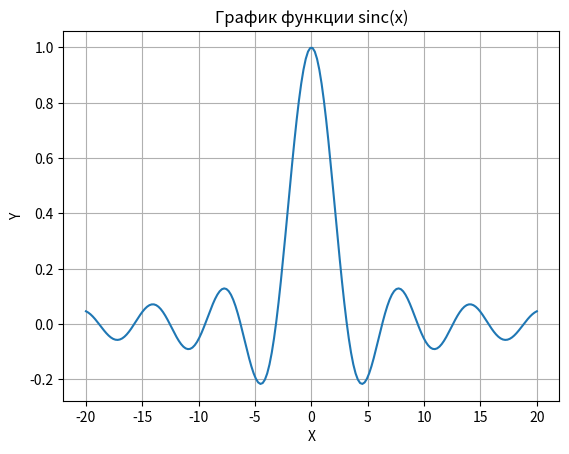

Recreate this plot in Python.
# Добвляем метки к осям
import matplotlib.pyplot as plt
import numpy as np


def func(x):
    """
    sinc(x)
    """
    return np.sin(x) / x if x != 0 else 1.0


if __name__ == "__main__":
    xmin = -20.0
    xmax = 20.0
    count = 200

    xdata = np.linspace(xmin, xmax, count)
    ydata = [func(x) for x in xdata]

    plt.plot(xdata, ydata)
    plt.grid()
    plt.xlabel("X")
    plt.ylabel("Y")

    # Добавляем заголовок к графику
    plt.title("График функции sinc(x)")

    plt.show()
